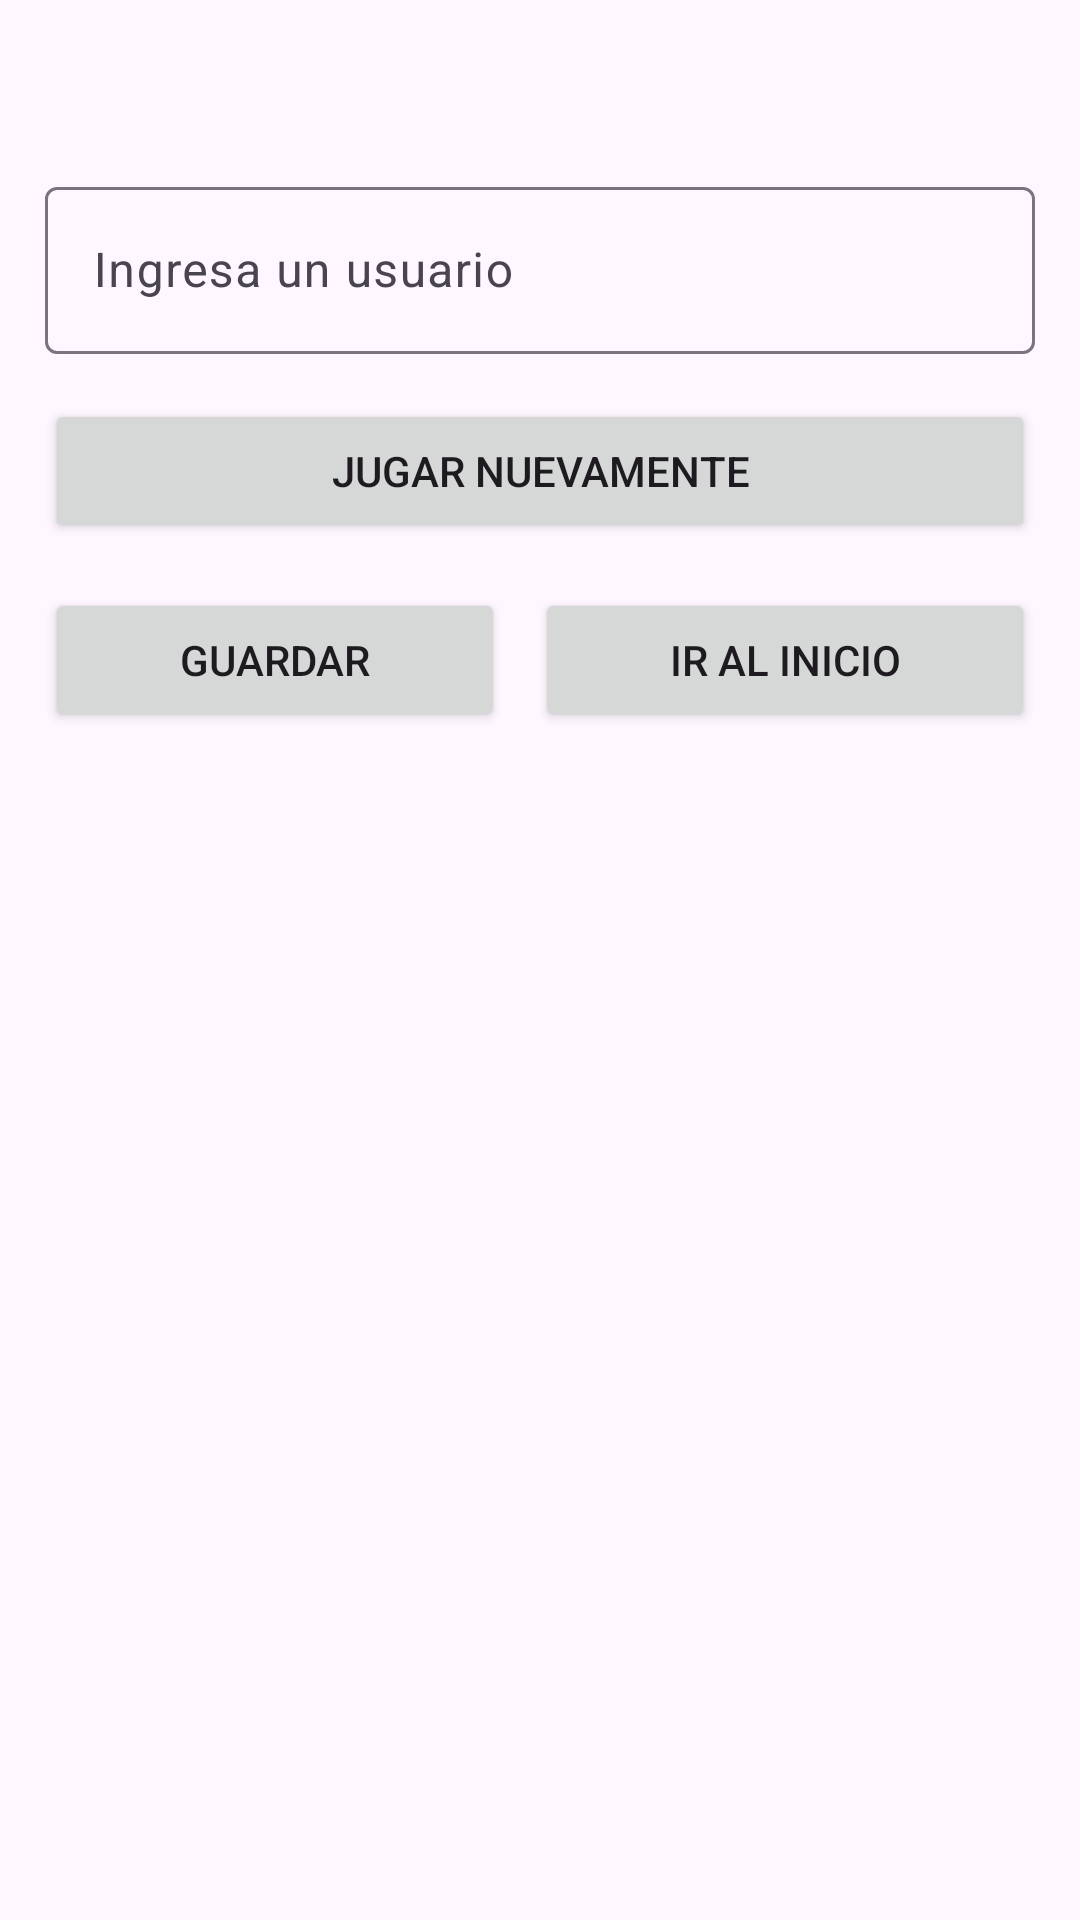

Produce the Android XML layout that renders to this screen, including the resource entries it uses.
<!-- AndroidManifest.xml: application theme Theme.Stropper -->
<!-- res/layout/dialog_end_game.xml -->
<?xml version="1.0" encoding="utf-8"?>
<LinearLayout xmlns:android="http://schemas.android.com/apk/res/android"
    android:layout_width="match_parent"
    android:layout_height="wrap_content"
    xmlns:tools="http://schemas.android.com/tools"
    android:orientation="vertical"
    android:layout_margin="10dp">


    <TextView
        android:layout_marginHorizontal="15dp"
        android:layout_marginVertical="15dp"
        android:textSize="20dp"
        android:id="@+id/txt_puntuacionEnd"
        android:layout_width="match_parent"
        android:layout_height="wrap_content"
        tools:text="Puntuación Final: 0" />

    <com.google.android.material.textfield.TextInputLayout
        android:id="@+id/tly_usuario"
        android:layout_gravity="center"
        android:layout_width="330dp"
        android:layout_height="wrap_content">

        <EditText
            android:id="@+id/edt_usuario"
            android:layout_width="match_parent"
            android:layout_height="wrap_content"
            android:hint="Ingresa un usuario" />

    </com.google.android.material.textfield.TextInputLayout>

    <Button
        android:layout_marginHorizontal="15dp"
        android:layout_marginVertical="15dp"
        android:id="@+id/btn_newGame"
        android:layout_width="match_parent"
        android:layout_height="wrap_content"
        android:text="Jugar Nuevamente" />

    <LinearLayout
        android:layout_marginHorizontal="10dp"
        android:layout_width="match_parent"
        android:layout_height="match_parent"
        android:orientation="horizontal">

        <Button
            android:layout_marginHorizontal="5dp"
            android:id="@+id/btn_saveGame"
            android:layout_width="wrap_content"
            android:layout_height="wrap_content"
            android:layout_weight="1"
            android:text="Guardar" />

        <Button
            android:layout_marginHorizontal="5dp"
            android:id="@+id/btn_irHome"
            android:layout_width="wrap_content"
            android:layout_height="wrap_content"
            android:layout_weight="1"
            android:text="Ir Al Inicio" />

    </LinearLayout>


</LinearLayout>
<!-- resources referenced by this layout -->
<resources>
  <style name="Theme.Stropper" parent="Base.Theme.Stropper" />
  <style name="Base.Theme.Stropper" parent="Theme.Material3.DayNight.NoActionBar">
          
          <item name="colorPrimary">@color/colorPrimary</item>
          <item name="colorAccent">@color/white</item>
      </style>
  <color name="colorPrimary">#FF2F2F</color>
  <color name="white">#FFFFFFFF</color>
</resources>
